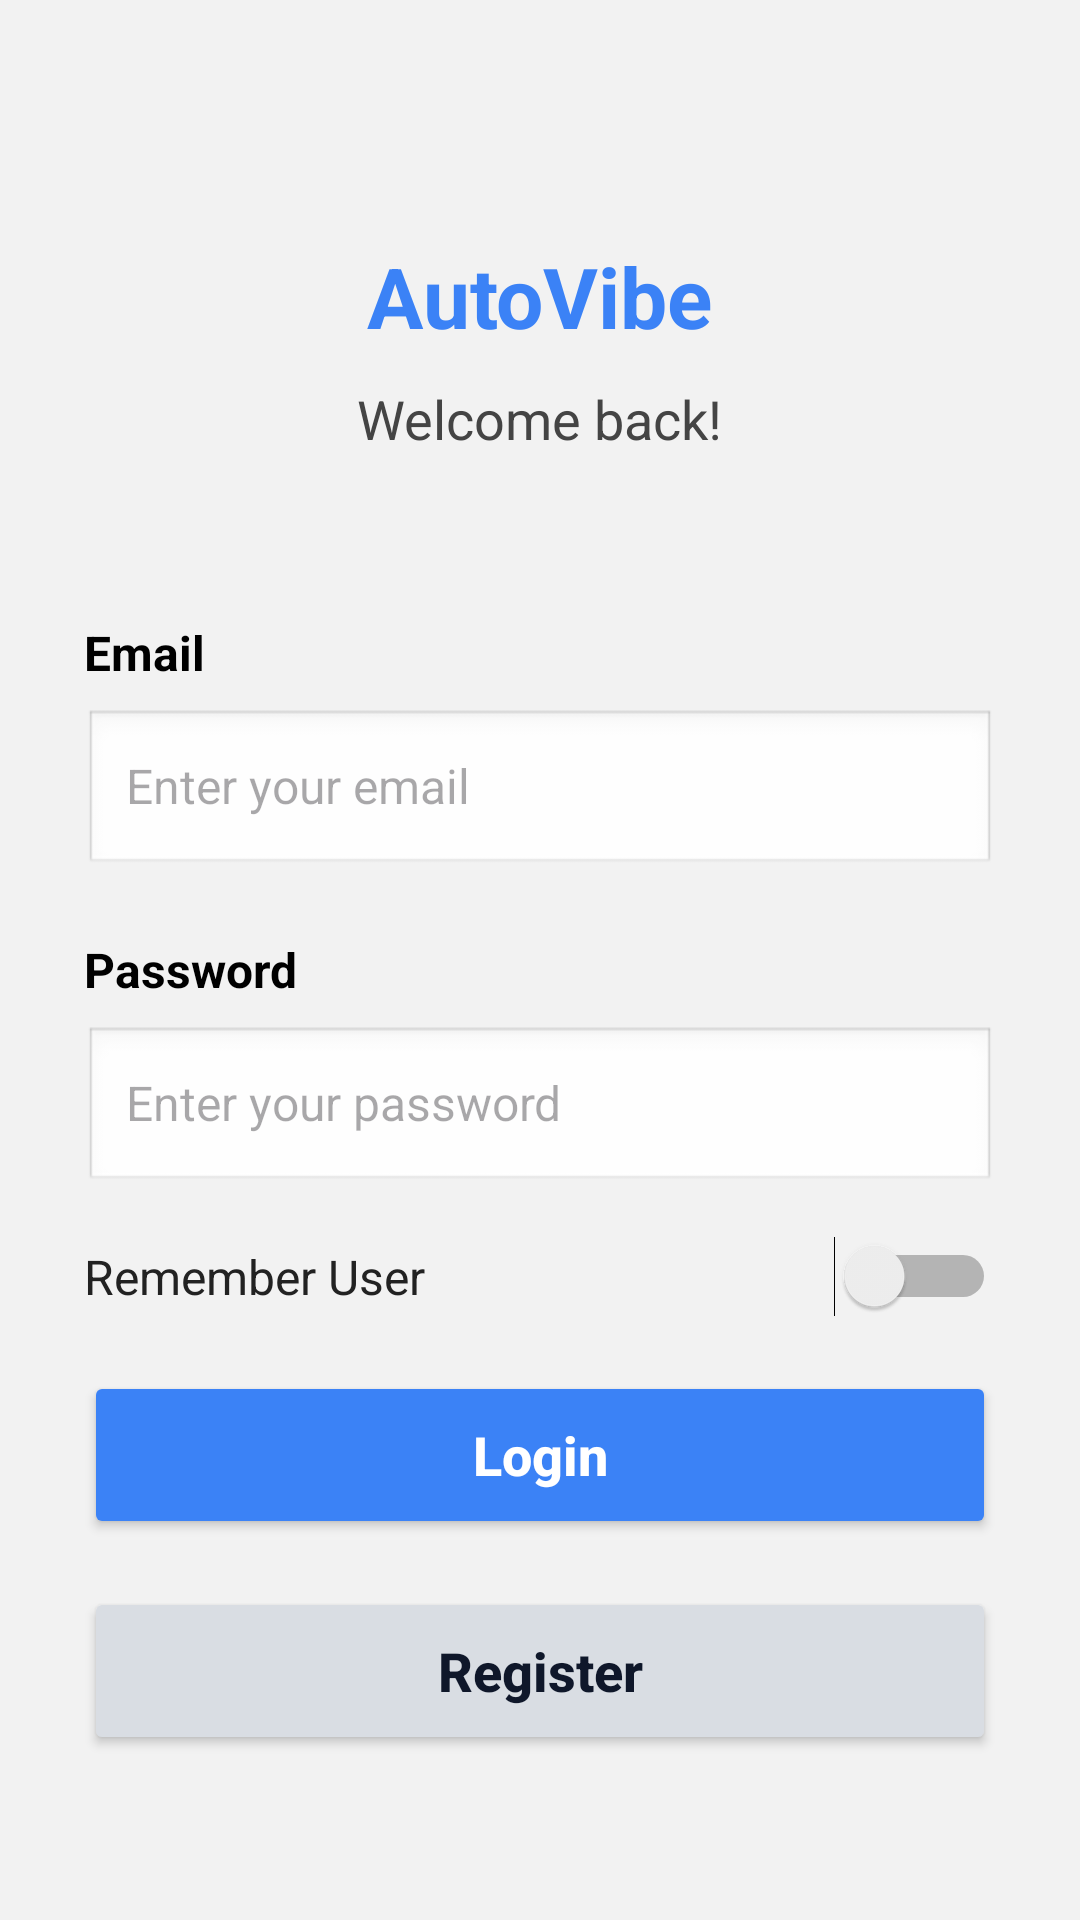

Android layout source for this screen:
<!-- AndroidManifest.xml: application theme Theme.CarSocialMedia -->
<!-- res/layout/activity_login.xml -->
<?xml version="1.0" encoding="utf-8"?>
<ScrollView xmlns:android="http://schemas.android.com/apk/res/android"
    android:layout_width="match_parent"
    android:layout_height="match_parent"
    android:fillViewport="true"
    android:background="#F2F2F2">

    <LinearLayout
        android:layout_width="match_parent"
        android:layout_height="wrap_content"
        android:orientation="vertical"
        android:paddingStart="28dp"
        android:paddingEnd="28dp"
        android:paddingTop="80dp"
        android:paddingBottom="40dp">

        <TextView
            android:id="@+id/tvTitle"
            android:layout_width="wrap_content"
            android:layout_height="wrap_content"
            android:layout_gravity="center_horizontal"
            android:text="@string/app_name"
            android:textColor="#3B82F6"
            android:textSize="28sp"
            android:textStyle="bold" />

        <TextView
            android:id="@+id/tvSubtitle"
            android:layout_width="wrap_content"
            android:layout_height="wrap_content"
            android:layout_gravity="center_horizontal"
            android:layout_marginTop="10dp"
            android:text="Welcome back!"
            android:textColor="#444444"
            android:textSize="18sp" />

        <TextView
            android:layout_width="wrap_content"
            android:layout_height="wrap_content"
            android:layout_marginTop="55dp"
            android:text="Email"
            android:textColor="#000000"
            android:textSize="16sp"
            android:textStyle="bold" />

        <EditText
            android:id="@+id/etEmail"
            android:layout_width="match_parent"
            android:layout_height="56dp"
            android:layout_marginTop="8dp"
            android:background="@android:drawable/edit_text"
            android:hint="Enter your email"
            android:inputType="textEmailAddress"
            android:paddingStart="14dp"
            android:paddingEnd="14dp"
            android:textSize="16sp" />

        <TextView
            android:layout_width="wrap_content"
            android:layout_height="wrap_content"
            android:layout_marginTop="20dp"
            android:text="Password"
            android:textColor="#000000"
            android:textSize="16sp"
            android:textStyle="bold" />

        <EditText
            android:id="@+id/etPassword"
            android:layout_width="match_parent"
            android:layout_height="56dp"
            android:layout_marginTop="8dp"
            android:background="@android:drawable/edit_text"
            android:hint="Enter your password"
            android:inputType="textPassword"
            android:paddingStart="14dp"
            android:paddingEnd="14dp"
            android:textSize="16sp" />

        <LinearLayout
            android:layout_width="match_parent"
            android:layout_height="wrap_content"
            android:layout_marginTop="14dp"
            android:gravity="center_vertical"
            android:orientation="horizontal">

            <TextView
                android:layout_width="0dp"
                android:layout_height="wrap_content"
                android:layout_weight="1"
                android:text="Remember User"
                android:textColor="#222222"
                android:textSize="16sp" />

            <Switch
                android:id="@+id/switchRememberUser"
                android:layout_width="wrap_content"
                android:layout_height="wrap_content" />
        </LinearLayout>

        <Button
            android:id="@+id/btnLogin"
            android:layout_width="match_parent"
            android:layout_height="56dp"
            android:layout_marginTop="18dp"
            android:backgroundTint="#3B82F6"
            android:text="Login"
            android:textAllCaps="false"
            android:textColor="#FFFFFF"
            android:textSize="18sp"
            android:textStyle="bold" />

        <Button
            android:id="@+id/btnRegister"
            android:layout_width="match_parent"
            android:layout_height="56dp"
            android:layout_marginTop="16dp"
            android:backgroundTint="#D9DDE3"
            android:text="Register"
            android:textAllCaps="false"
            android:textColor="#0F172A"
            android:textSize="18sp"
            android:textStyle="bold" />

    </LinearLayout>
</ScrollView>
<!-- resources referenced by this layout -->
<resources>
  <string name="app_name">AutoVibe</string>
  <style name="Theme.CarSocialMedia" parent="Base.Theme.CarSocialMedia" />
  <style name="Base.Theme.CarSocialMedia" parent="Theme.Material3.DayNight.NoActionBar">
          
          
      </style>
</resources>
